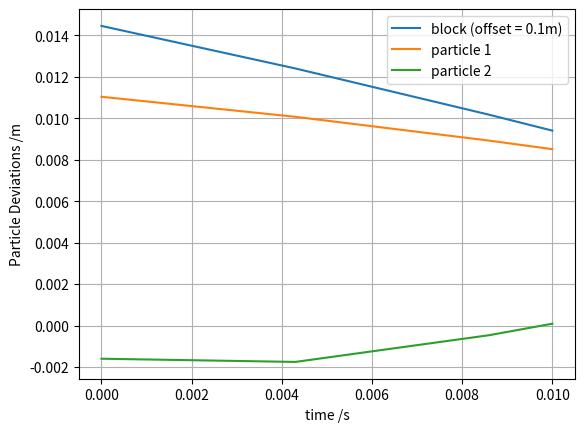

Python code for this plot:
# %% -*- coding: utf-8 -*-
"""
Created on Nov 28 10:35

@author: Jelle Poland
"""

import numpy as np
import matplotlib.pyplot as plt
import time
from scipy.integrate import solve_ivp

#  DEFINING FUNCTIONS


def get_mass(length_pos, m_block, delta_L, rho_rope):
    ''' Defines mass of each particle
            input : length_pos,m_block,delta_L,rho_rope
            output: m_vector
                    m_vector = [m1,m1,m1 ,m2,m2,m2, ...]'''

    m_vector = np.zeros(length_pos)
    for i in range(0, (length_pos)):
        if i < 3:  # Defining the mass of the first particle when i = 0,1,2
            m_vector[i] = m_block + 0.5*delta_L*rho_rope
        else:  # Defining the mass of the other particles
            m_vector[i] = delta_L*rho_rope
    return m_vector


def get_Fg_acc(length_pos):
    ''' Defines gravitational force vector
        input : length_pos
        output: Fg_vector = [0,-g,0,0,-g,0,...]'''
    Fg_acc = np.zeros(length_pos)  # initialising
    for i in range(0, (N)):  # looping through all particles
        Fg_acc[(i*3)+1] = -g
    return Fg_acc


def get_Fsd_vector(length_pos, N, pos, delta_L, c_rek, k_AE, vel):
    ''' Defines spring-damper force vector
            input : length_pos,N,pos,delta_L,c,K,vel
            output: Fsd_vector
                    Fsd_vector = [Fsd1x,Fsd1y,Fsd1z,Fsd2x,Fsd2y,Fsd2z, ...]'''

    Fsd_vector = np.zeros(length_pos)  # initialising
    for i in range(0, (N)):  # looping through all particles
        if i < (N-1):  # looping through all the particles, except the ceiling particle, as its not needed

            # determining the vector between particles
            # substracting the block mass from the particle above
            sep_vec = pos[i+1] - pos[i]
            # absolute magnitude of the vector (works both ways), indicating strength
            l_element = np.linalg.norm(sep_vec)
            # springL is defined on a range(0,len(ci)) loop (works both ways)
            dL = (l_element - delta_L)
            # define the unit_vector n the longitudinal direc.
            unit_long = sep_vec / l_element

            # spring_force ( currently without smooth decrease )
            if dL >= 0:                 # if the spring is stretched
                # k = AE/rest-length # Smooth decrease   -> (K*dL+1)
                Fs = dL * (k_AE/delta_L)
            elif dL < 0:                 # slack means no spring force
                # Smooth decrease   -> ((-1 / (dL - 1))) #might need to change from m to mm
                Fs = 0

            # material damping coefficient (not scaled by the length of the rope)
            # trying to get the damping only in the direction of the relative velocity
            dot_vel_1 = np.dot(vel[i], unit_long)
            dot_vel_2 = np.dot(vel[i+1], unit_long)

            # the relative velocity between the two particles than becomes
            rel_vel = dot_vel_1-dot_vel_2
            Fd = c_rek*rel_vel  # *(delta_L)

            ''' NOT NEEDED IN BENCHMARK
            ### viscous aerodynamic damping, air-friction essentially (MSc Thesis N.Geschiere is excellent reference)
            V_b = 0.5*(vel[i] + vel[i+1])       # velocity of the bridle = average velocity of the two particles
            V_b_app = v_wind - vel_ave          # apparent velocity of bridle
            V_b_norm = np.linalg.norm(V_b_app)  # norm of apparent velocity
            # derivation of equation below, see "Bridle Particle pdf"
            S_eff_bridle = diam_bridle * np.sqrt( l_element**2 - (np.dot(V_b_app,sep_vec)/V_b_norm)**2  ) 
            Fa_drag = 0.5 * rho_air * (V_b_app*V_b_norm) * S_eff_bridle * C_d_bridle  # Drag force, includes the direction of the velocity
            '''

            # apply spring force to i
            # (NOT NEEDED BENCHMARK) #-0.5*Fa_drag*unit_trans[0]
            Fsd_vector[(i * 3) + 0] += Fs * unit_long[0] - Fd*unit_long[0]
            # (NOT NEEDED BENCHMARK) #-0.5*Fa_drag*unit_trans[1]
            Fsd_vector[(i * 3) + 1] += Fs * unit_long[1] - Fd*unit_long[1]
            # (NOT NEEDED BENCHMARK) #-0.5*Fa_drag*unit_trans[2]
            Fsd_vector[(i * 3) + 2] += Fs * unit_long[2] - Fd*unit_long[2]

            # apply spring force in opposite direction to i+1
            # (NOT NEEDED BENCHMARK) #-0.5*Fa_drag*unit_trans[0]
            Fsd_vector[((i+1) * 3) + 0] += -Fs * unit_long[0] + Fd*unit_long[0]
            # (NOT NEEDED BENCHMARK) #-0.5*Fa_drag*unit_trans[1]
            Fsd_vector[((i+1) * 3) + 1] += -Fs * unit_long[1] + Fd*unit_long[1]
            # (NOT NEEDED BENCHMARK) #-0.5*Fa_drag*unit_trans[2]
            Fsd_vector[((i+1) * 3) + 2] += -Fs * unit_long[2] + Fd*unit_long[2]

    return Fsd_vector


def get_w_initial(length_w, h_ceiling, L, block_offset, N):
    ''' Defines w_initial 
        input : length_w,h_ceiling,L,block_offset
        output: w_initial
                w_initial =  [posx1,velx1,posy1,vely1,posz1,velz1,...]'''

    # making an Nx3 matrix filled with zeros (N rows and 3 columns)
    w_initial = np.zeros(length_w)
    h_block_rest = h_ceiling-L  # calculating height of the block in rest
    for i in range(0, N):
        if i == 0:      # determining the initial z-coordinate of the block
            w_initial[i*6+2] = h_block_rest + block_offset/N
        elif i < (N-1):  # dealing with all the rope particles, except the last one
            w_initial[i*6+2] = h_block_rest + delta_L*i + block_offset/N
        else:           # setting the z-coordinate of the ceiling particle
            w_initial[i*6+2] = h_ceiling
    return w_initial

#  Defining the spring-damper system function


def vectorfield(t, w):
    """
    Defines the differential equations for the coupled spring-mass system.
    Calculates acceleration per particle, which should equal
            a = Fg/m + Fs/m + Fd/m = Fg/m + Fsd/m
        m  : mass of particle
            m[0] = m_block + 0.5*m_rope_section
            m[i] = m_rope_section ( = 0.5*m_rope_section_above+0.5*m_rope_section_below)
        Fg/m : Gravitational acceleration
            Fg/m[i_y] = g
        Fsd/m : acceleration due to spring-damping force
            Fsd/m[i] = [K * (springL_new - springL_old) - C *vel ]/ m

    input:  t = time
            w = [posx1,velx1,posy1,vely1,posz1,velz1,...]

    output: f = [velx1,accx1,vely1,accy1,velz1,accz1,...]
    """

    # Changing the input vector back to a usable structure
    pos_lst, vel_lst, i = [], [], 0  # Initializing
    while i < (length_w-5):  # converting supervector-w back to coordinate vector-pos
        pos_lst.append([w[i], w[i+2], w[i+4]])  # positions
        vel_lst.append([w[i+1], w[i+3], w[i+5]])  # velocities
        i += 6  # Incrementing it per 6, because we have 3pos and 3vel per particle
    pos, vel = np.array(pos_lst), np.array(vel_lst)  # Making lists into arrays

    # Calculating the acceleration per particle
    m_vector = get_mass(length_pos, m_block, delta_L,
                        rho_rope)             # getting mass vector
    # getting vector filled with g [g,g,g,..]
    Fg_acc = get_Fg_acc(length_pos)
    # getting spring-damper forces vector and transform to acceleration
    # Fsd_acc = get_Fsd_vector(length_pos, N, pos, delta_L,
    #                         c, k_AE, vel, rho_air, C_d_bridle) / m_vector
    Fsd_acc = get_Fsd_vector(length_pos, N, pos, delta_L,
                             c_rek, k_AE, vel) / m_vector
    # summing up the accelerations
    acc = np.reshape((Fg_acc+Fsd_acc), (N, 3))

    # Filling the output vector f, with the velocity and acceleration
    f = []                       # Initializing
    for i in range(0, N):         # i loops over each point, including the bridle line point
        f.append(vel[i][0]*(1-c_snel))      # vel in x-direction
        f.append(acc[i][0])      # acc in x-direction
        f.append(vel[i][1]*(1-c_snel))      # vel in y-direction
        f.append(acc[i][1])      # acc in y-direction
        f.append(vel[i][2]*(1-c_snel))      # vel in z-direction
        f.append(acc[i][2])      # acc in z-direction

    f[-6:] = np.zeros(6)   # keeping the top particle, attached to the ceiling.

    return f


# INPUT PARAMETERS

# physical constants
g = 9.81  # [m/s^2]    gravitational acceleration
k_AE = 6E4  # [N/m]      stiffness of the rope
# 98846.8  # [N/m*s^-1] viscous damping coefficient (excludes static friction)
c_rek = 0
c_snel =0
L = 10  # [m]        length of the rope
rho_rope = 0.1  # [kg/m]     LINEAR density of the rope
m_block = 1E2  # [kg]       Mass of the block
# [m]        Height of the ceiling where the rope is attached to, 10% margin with rope length is assumed
h_ceiling = L*1.1
rho_air = 1.225  # [kg/m^3]   ISA-standard air density
diam_bridle = 0.02  # [m]        diameter of bridle lines
# C_d_bridle = 1.05  # [-]        drag-coefficient of bridles

# simulation parameters
N = 4  # [-]          #particles, [0=block,1:N-1 = rope, N = ceiling particle]
# [m]         #INITIAL block offset, that starts the whole vibration motion
block_offset = 0.1


# solver settings
stoptime = 5         # limit of time
abserr = 1e-4          # absolute tolerance
relerr = 1e-3          # relative tolerance
# t_eval_lst = [0,0.25*stoptime,0.5*stoptime,stoptime] # deteriming the time steps that you want to see the output of
solver_type = 'Radau'

# CALCULATED input parameters
delta_L = L/(N-1)  # [m]  distance between the particles in the rope
length_pos = (N)*3  # [-]  length of the vectors: pos,vel,acc
length_w = 2*length_pos  # [-]  length of w

# % Initial Conditions

# Initial conditions
w_initial = get_w_initial(length_w, h_ceiling, L, block_offset, N)
pos_lst, vel_lst, i = [], [], 0  # Initializing
while i < (length_w):  # converting supervector w_step back to coordinate pos. & vel. vectors
    pos_lst.append([w_initial[i], w_initial[i+2], w_initial[i+4]])  # positions
    vel_lst.append([w_initial[i+1], w_initial[i+3],
                   w_initial[i+5]])  # velocities
    i += 6  # Incrementing it per 3
pos_ini, vel_ini = np.array(pos_lst), np.array(
    vel_lst)  # Renaming for consistency


#  Solving
# SOLVER WORKINGS
# "vectorfield" has:            (type : 1st order differential equation)
#             input: pos & vel  (shape: [pos1x,vel1x,pos1y,vel1y,pos1z,vel1z, pos2x,vel2x,pos2y,vel2y,pos2z,vel2z, ...] )
#            output: vel & acc  (shape: [vel1x,acc1x,vel1y,acc1y,vel1z,acc1z, vel2x,acc2x,vel2y,acc2y,vel2z,acc2z, ...] )
# Solver has:                   (type : 4th order Runga-Kutta method, with adaptive step size)
#            input: vel & acc   (shape: [vel1x,acc1x,vel1y,acc1y,vel1z,acc1z, vel2x,acc2x,vel2y,acc2y,vel2z,acc2z, ...] )
#           output: pos & vel   (shape: [pos1x,vel1x,pos1y,vel1y,pos1z,vel1z, pos2x,vel2x,pos2y,vel2y,pos2z,vel2z, ...] )

start_time = time.time()  # define start time
wsol = solve_ivp(vectorfield, [0, stoptime], w_initial, method=solver_type,
                 atol=abserr, rtol=relerr)  # ,t_eval = t_eval_lst)
end_time = time.time()

## other approach
delta_t = 0.01
w_new = w_initial
i = 0
while i < stoptime:
    wsol = solve_ivp(vectorfield, [0, delta_t], w_new, method=solver_type,
                 atol=abserr, rtol=relerr)  # ,t_eval = t_eval_lst)
    i = i + delta_t
    w_new = wsol.y[:,-1]

# Solution

# Reading out the solution
w_step = wsol.y[:, -1]
w_step = w_new

# converting supervector w_step back to coordinate pos. & vel. vectors
pos_lst, vel_lst, i = [], [], 0  # Initializing
while i < (length_w):  # converting supervector w_step back to coordinate pos. & vel. vectors
    pos_lst.append([w_step[i], w_step[i+2], w_step[i+4]])  # positions
    vel_lst.append([w_step[i+1], w_step[i+3], w_step[i+5]])  # velocities
    i += 6  # Incrementing it per 3

pos_new, vel_new = np.array(pos_lst), np.array(
    vel_lst)  # Renaming for consistency
pos_ini[0][1] = L*0.1  # Removing the initial block offset
# Defining the max difference in position of the points
diff = np.amax(np.linalg.norm(pos_new-pos_ini, axis=1))

# printing out the solution
print("-------------------------------------------------------------")
print("-------------------------- NEW RUN --------------------------")
print("-------------------------------------------------------------")
print('Total time                   : ',
      round((end_time-start_time), 6), '[s]')
print('Evaluations required         : ', wsol.nfev, '    [-]')
print('Max difference in point pos. : ', np.round(diff, 6), '[m]')
print('pos_ini (y-coordinates)      : ', np.round(pos_ini[:, 1], 3))
print('pos_new (y-coordinates)      : ', np.round(pos_new[:, 1], 3))
#print('Evaluation time points       : ')
# print(np.round(wsol.t,3))
#print('Evaluation  points           : ')
# print(np.round(wsol.y,3))

# PLOTTING the solution
block_offset_for_print = np.round(block_offset, 3)
plt.plot(wsol.t, wsol.y[2]-L*0.1,
         label='block (offset = '+str(block_offset_for_print)+'m)')
for i in range(1, N-1):
    plt.plot(wsol.t, wsol.y[2+i*6] - (L*0.1+i*delta_L),
             label='particle '+str(i))
plt.xlabel('time /s')
plt.ylabel('Particle Deviations /m')
plt.grid()
plt.legend()
plt.show()

# %%
